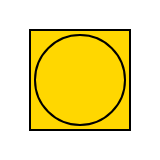
t = 0.00 s
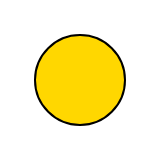
t = 0.50 s
t = 0.75 s: frame unchanged from t = 0.50 s, image omitted
t = 1.25 s: frame unchanged from t = 0.50 s, image omitted
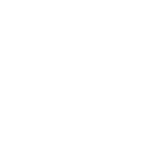
t = 1.50 s
t = 2.00 s: frame unchanged from t = 1.50 s, image omitted

The animated SVG that drew these frames (rendered in a browser with its animation timeline set to each time). Animation: 4 CSS @keyframes rules; one cycle of 2.00 s.

<?xml version="1.0" encoding="utf-8"?> <!DOCTYPE svg PUBLIC "-//W3C//DTD SVG 1.1//EN" "http://www.w3.org/Graphics/SVG/1.1/DTD/svg11.dtd"> <svg xmlns="http://www.w3.org/2000/svg" width="160" height="160"><style type="text/css"><![CDATA[circle,path,rect{fill:gold;stroke:black;stroke-width:2;}g{visibility:hidden;}@-webkit-keyframes _smil1{0%{visibility:visible}}@keyframes _smil1{0%{visibility:visible}}@-webkit-keyframes _smil2{0%{visibility:visible}33.333%{visibility:visible}}@keyframes _smil2{0%{visibility:visible}33.333%{visibility:visible}}]]></style>  <g style="-webkit-animation:_smil1 .5s;animation:_smil1 .5s">  <rect width="100" height="100" x="30" y="30"/> </g> <g style="-webkit-animation:_smil2 1.5s;animation:_smil2 1.5s">  <circle r="45" cx="80" cy="80"/> </g> </svg>